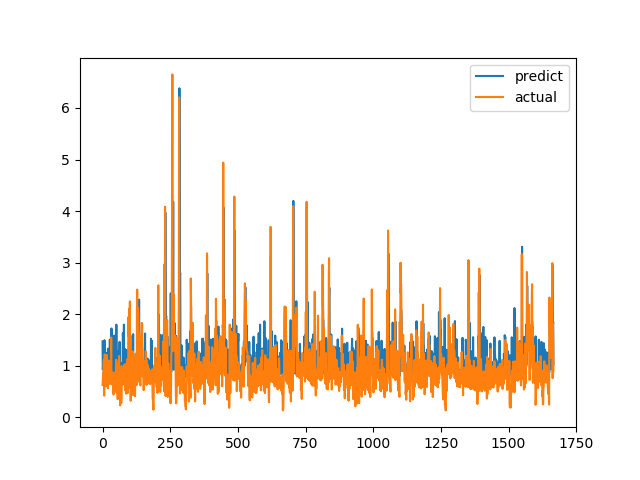

The table this chart was drawn from, first rows:
predict, actual
1.472, 0.6238
0.9259, 0.6915
1.012, 0.8558
0.9423, 0.7094
1.052, 1.015
0.9085, 1.116
0.9564, 0.4183
1.495, 1.002
0.9866, 1.219
1.009, 1.143
0.8812, 0.6528
1.143, 0.6747
1.25, 0.601
1.03, 0.6695
0.8831, 0.6538
1.007, 0.7814
0.8841, 1.206
1.078, 0.8469
0.9301, 0.8286
0.9477, 0.6482
1.331, 0.5624
0.9267, 0.7183
0.9368, 1.1
0.9985, 0.9542
0.8479, 0.729
0.9407, 0.6694
1.005, 0.8631
1.506, 0.6465
1.026, 0.8223
0.7916, 0.9236
0.8216, 0.8301
0.9431, 1.067
1.245, 1.546
1.722, 0.6827
1.013, 0.6386
1.27, 0.6464
1.489, 0.6881
0.9509, 0.7274
0.9099, 0.65
0.8931, 0.8694
0.8523, 0.4409
0.8584, 0.4519
0.9846, 0.7575
1.584, 0.4952
0.992, 0.6851
0.9752, 0.7244
0.864, 0.8654
0.8971, 0.74
0.8707, 0.8071
1.49, 0.8204
0.9775, 1.114
1.796, 1.109
1.047, 0.4751
0.8868, 1.039
0.9225, 0.9458
1.007, 0.7878
0.9434, 0.3505
1.286, 0.9368
0.948, 0.9868
1.173, 0.647
... 1,607 more rows
